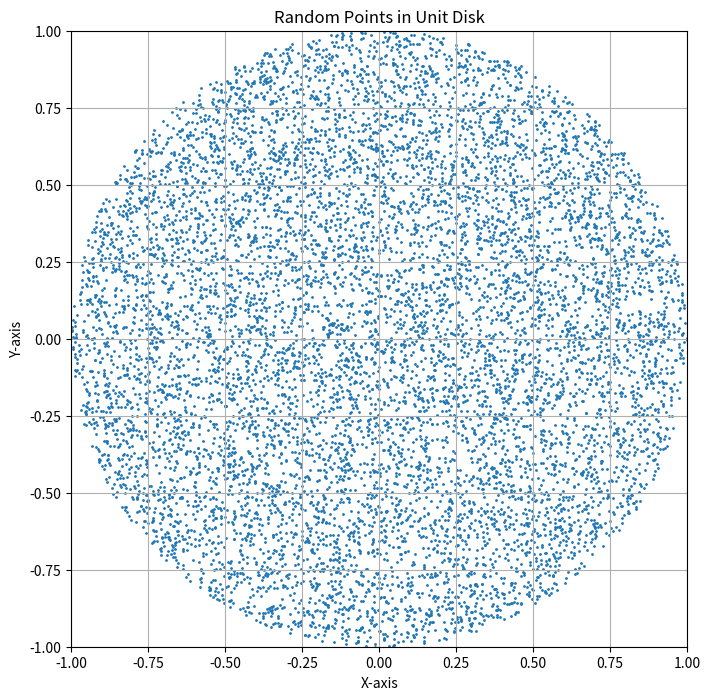

Here is the Python script that generated this plot:
import numpy as np
import matplotlib.pyplot as plt

def rand2D():
    """生成[0, 1)之间的随机数"""
    return np.random.rand()

def random_in_unit_disk():
    spx = 2.0 * rand2D() - 1.0  # 随机 x 坐标
    spy = 2.0 * rand2D() - 1.0  # 随机 y 坐标

    r, phi = 0.0, 0.0

    # 确定 r 和 phi 的值来保证生成的点在单位圆盘内
    if spx > -spy:
        if spx > spy:
            r = spx
            phi = spy / spx
        else:
            r = spy
            phi = 2.0 - spx / spy
    else:
        if spx < spy:
            r = -spx
            phi = 4.0 + spy / spx
        else:
            r = -spy
            if spy != 0.0:
                phi = 6.0 - spx / spy
            else:
                phi = 0.0

    phi *= np.pi / 4.0  # 转换为弧度

    return r * np.cos(phi), r * np.sin(phi)  # 返回随机点


def random_double(lower_bound, upper_bound):
    """生成指定范围内的随机浮点数"""
    return lower_bound + (upper_bound - lower_bound) * np.random.rand()


def random_in_unit_disk_refuse():
    """使用拒绝法生成单位圆盘内的随机点"""
    while True:
        # 随机生成一个二维点
        p = np.array([random_double(-1.0, 1.0), random_double(-1.0, 1.0)])

        # 检查是否在单位圆盘内
        if np.linalg.norm(p) < 1.0:
            return p


# 生成 10000 个随机点
num_points = 10000
points = [random_in_unit_disk_refuse() for _ in range(num_points)]
x, y = zip(*points)

# 绘制随机点
plt.figure(figsize=(8, 8))
plt.scatter(x, y, s=1)  # 点的大小设置为1
plt.xlim(-1, 1)
plt.ylim(-1, 1)
plt.title('Random Points in Unit Disk')
plt.xlabel('X-axis')
plt.ylabel('Y-axis')
plt.gca().set_aspect('equal', adjustable='box')  # 使 X 和 Y 轴比例相等
plt.grid(True)
plt.show()
